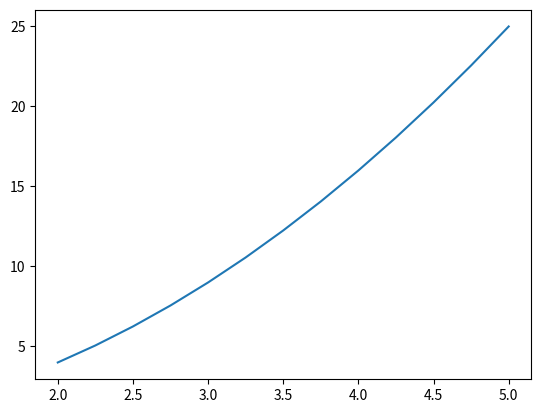

This figure's Python source: (Note: this script raises an exception after producing the figure.)
#!/usr/bin/env python
# coding: utf-8

# # 4 More advanced use of lists for calculations and plotting.
# 
# In this notebook we will look at some more advanced uses of lists for numerical calculations and plotting functions.
# 
# At the end of ths notebook you should be able to:
# 
# - learn how to create large lists with a fixed number of elements,
# - learn how to use the scipy and numpy libraries to do numerical integration using a standard method,
# - learn how to create lists to plot more advanced functions,
# - learn how to use loops and lists to plot a Fourier series.
# - see how mathematical text may be included in Jupyter notebooks. 
# 
# # 4.1 Creating lists
# 
# ### 4.1.1 Creating a list of fixed size.
# 
# In our introduction to lists we created a simple list of numbers in the following way: 

# In[1]:


x=[1,2,3,4,5,6,7,8]
print(x)


# Although this is straight forward it becomes impractical if we wish to create lists with a large number of elements. How do we do this? 
# 
# In python the easiest way to create, handle and manipulate large lists is to use the 'numpy' library. The most common way to include this in your programme is shown below. If you wish to look a list of attributes and methods for numpy uncomment the dir(np) line. However, for details you may find it easier to look it up on line at https://numpy.org/ where you will find extensive resources and explanations. We will use a small set of the numpy functions here. Note how we have used the import statement to shorten the name by which we will refer to the numpy library i.e. 'np'

# In[2]:


import numpy as np
#dir(np)


# Some examples of how to create lists of numbers in different ways using numpy is shown below. Run the cell and look at the output foreach variable carefully.

# In[3]:


import numpy as np
#
# examples of creating lists in numpy
#
a = np.arange(10)
print("a =",a)
b = np.arange(1,11)
print("b =",b)
c=np.zeros(10)
print("c =",c)
d=np.arange(1,11,dtype=float)
print("d=",d)
e=np.zeros(10,dtype=complex)
print("e =",e)
#
# or creating a list of size defined by variable n
#
n=5
f=np.arange(1,n+1,dtype=complex)
print("f =",f)
g=np.arange(1,22,5)
print("g =",g)


# In these examples we have used the numpy functions 'arange' and 'zeros' to create a list and pre-populate it with values. 
# 
# As before, note the difference between arange(10) that creates a list with 10 elements with numbers 0-9 and arange(1,11) that creates a list with 10 elements with numbers 1-10. You can also see how it is possible to populate the list with numbers of different types. The last example (list g) shows how lists with numbers at different intervals may be created. Why did we need to use 22 as the end point in the range statement if we want the final element in the list to be 21?
# 
# 'zeros' is similar to arange, except it pre-populates the list with the number of elements required but all set to zero. The default is float but as you can see you can also define complex zeros or integer zeros. To check you have understood these functions try adding a new list of 10 integer zeros to the code above.
# 
# Note however, that you cannot create lists of strings in this way. 
# 
# ## 4.2 Using lists - function integration using numpy and scipy
# 
# In the previous notebook we looked at some simple code to do numerical integration using the column method. We mentioned that in general it is easier and better to use the numerical integration routines that are already available in python. To use some of these routines we need to make use of lists that we can create using the methods described above. The routine we are going to use is found in the scipy library. As we showed in the previous notebook you can get help on the scipy routines within python but as before it is probably easiet to look on the https://www.SciPy.org web site for details. There, you may find plenty of examples and tutorials. This web site also has web links to information about NumPy, Matplotlib as well SymPy - a very useful library for doing symbolic algebra calculations that we, unfortunately, do not have time to cover in this course.
# 
# In the example below we will use the scipy library to do Simpson's rule integration. Look at carefully  and run the code below
# 
# 

# In[4]:


# import numpy and scipy.integrate 
import numpy as np 
from scipy import integrate      # Note we have only imported the integration routines from numpy.
import matplotlib.pyplot as plt
  
x = np.arange(2, 5.25 , 0.25)      # Note how we need to use arange to get the upper limit as 5.0
y = x*x  # Note how we can create the y list from the x list using this very simple line
print("x values",x)
print("y values",y)

# plot the function to see what we are integrating

plt.plot(x,y)
plt.show

# use the scipy.integrate.simps() method 

simpsint = integrate.simps(y, x) 
  
print("Simpsons rule integration gives",simpsint) 


# There are several points to note.
# 
# As with many of the programmes you will write, you need to import the numpy, scipy and matplotlib libraries for this program. If you get errors in your code, make sure you have imported the correct libraries as one of the first things you might check.
# 
# Simpson's rule for integration is not a particular complex algorithm, indeed, you could have a go at writing it for yourself. Nevertheless, it should produce better accuracy for fewer sampling points than the column integration we used previously. In this example we have used the integral $\int_2^5 x^2 dx$ that we calculated before.
# 
# In order to use the Simpson's rule integration method properly we need, as we did before to define points in the range (a,b) including a and b. A key advantage of Simpson's rule is we should get greater accuracy for fewer sampling points. How many sampling points did we use here and why did we need to use 5.25 as the last point in the arange statement? 
# 
# The following line
# 
# y=x*x
# 
# is an easy way of generating a list of $y$ values ($y=x^2$) for each value of $x$ in the $x$ list. This is particularly easy in python compared to other languages. The two lists have been printed out in order for you to inspect the results. These print lines can be deleted or commented out if you wish. Although it is not necessary, we have also taken the time to plot the curve we are integrating. Plotting functions or results at intermediate stages in your calculations is a useful habit to get into and can often be an easy way to spot mistakes for example, if you had got your range incorrect. 
# 
# As you can see, once we have the $x$ and $y$ values as lists for our function, it is easy to use the scipy routine to do the Simpson's rule integration.  
# 
# It should be apparent that even with few points we get a very good result. (There is a reason why this is almost perfect for this function ($x^2$) - you may wish to look up Simpson's rule to see if you can understand why). 
# 
# As an exercise, you might wish to modify the function by changing the code line 'y =' and changing the integration limits and the number of points using the arange function. Once yhou have done this move on to the next step.  
# 
# ## 4.3 Addressing elements in the list using the index.
# 
# Each item in a list can be treated as single variable by use of the array index. Let's look at an example with a list of strings. Look and read carefully the code below. Can you see what each line does?

# In[5]:


fruit = ["apples","pears","grapes","plums","pears","oranges"]
print("There are ", len(fruit),"items in the list") # check to see how many items in the list

print("item 1 is", fruit[0])
print("item 5 is", fruit[4])
print("the last item in the list is",fruit[len(fruit)-1]) # Note the use of the len() function

combin=fruit[1]+" and "+fruit[2] # Note how we are able to concatenate (join) to strings together.
print("item 2 + item 3 is", combin)


# From this code you can see how individual items in the list may be selected by their index and how operations on different items in the list may be carried out. Note also, how we have found the number of items in the list using the len function.
# 
# __IMPORTANT.__ You should remember that the index always starts at 0, so for a list of $n$ items the maximum index number is $n-1$. 
# 
# We can add items to lists in our programme using the append, insert and extend functions. Examples of how these work are shown below.

# In[6]:


fruit.append("lemons")
print ("lemons appended",fruit)  # items added at the end of the list.
fruit.insert (2,"bananas")       #  we have inserted 'bananas at position 3 in our list'
print("bananas inserted",fruit)
fruit.extend(("peaches","mangos")) # more than one item has beebnd added at the end of our list.
print("there are now ",len(fruit),"items in the list")
print(fruit)


# __BEWARE__ It is easy to get confusing output when appending, inserting or extending lists, especially when using Jupyter Notebooks and repeating code blocks. Try running the code block above again and note what happens. If in doubt you should regularly restart the kernel in the notebook to put the python intepreter back into its initial state. However, you will note that the code block above will not run until the numpy library has been imported so you will need to run some of the previous code blocks or import the library in this code block.
# 
# You may note that we can make explicit use of the index in our for loop to list each item in the list of fruits. Look at carefully and run the code below to see how this works.

# In[7]:


for i in range(len(fruit)):
    print(fruit[i])
print()    
print("Now list every 3rd fruit")
print()
for i in range(0,len(fruit)-1,3):
    print(fruit[i])


# Note, by using the index of the items in the list we can take more control of the operations in the list. We will be using this a lot, especially when doing summations, products etc. later. 
# 
# Note also that, although the first loop prints all the items in the list in sequence as we have done before, it would be difficult to list every third item as we have done here without using the index. 
# 
# The methods that we have applied for inserting into, appending and extending lists may be applied equally to lists of numbers, see for example the code below.

# In[8]:


a=[1.0,2.0,3.0,4.0,5.0]
a.append(6)
print (a)
a.extend((7,8))
a.extend([9.0,10.0])
print(a)
print(a[5],type(a[5]))
print (a[7],type(a[7]))
print (a[9],type(a[9]))


# __WARNING.__ There are several pitfalls you may come across using these methods if you are not careful. Most notably as demonstrated above, it is possible to have lists with mixed data types. This is easily done when adding items to lists and if you are not careful, could produce unexpected results. Note, also how both additional lists _OR_ tuples may be used to extend lists, the effect is the same but how you use them in programmes may be different.
# 
# If you are still unsure about the difference between a list and a tuple, look at carefully and run the code snippet below. 
# 
# 

# In[9]:


a=[2,3]
b=(2,3)
print("a[0] is in a list, a[0] = ",a[0],type(a))
print("b[0] is in a tuple, b[0] = ",b[0],type(b))
a[0]=5
print("We have changed the value of a[0], new value = ",a[0],type(a))
b[0]=5
print("This line will not be executed as we cannot change a tuple, b[0] =",b[0],type(b))


# In this case 'a' is a list and 'b' is a tuple. As you can see, python gives an error if you try to assign a new value to an item in the tuple - it is immutable. 
# 
# In general it is better to define your arrays carefully and fix the size you need. Uncontrolled addition to lists, especially with unbreakable loops (more of which we will see later) may lead to excessive memory use, lead to a reduction in execution speed or, in dire cases, complete programme failure (a crash).
# 
# ## 4.4 Plotting Fourier series stored in lists
# 
# Now that we have used and learnt how to use lists and how to compute values in list, we will move on to something practical. In this section we will take what we have learnt so far, loops, functions, plots etc. to plot the fourier series of a function. In your mathematics course you will have learnt about Fourier series and how you may represent any periodic function in terms of an expansion in $\sin$ and $\cos$ coefficients. A complete description of Fourier Series may be found in "Mathematical Techniques", by Jordan and Smith. The relevant parts in th 4th edition are from pages 562 to 585.
# 
# ### 4.4.1 Fourier Series
# For any periodic function $P(t)$ with period $T$,  we may write $P(t)$ as a Fourier series as follows:
# 
# $P(t) = \frac{1}{2} a_0 +\sum_{n=1}^\infty (a_i\cos(n\omega t)+b_i \sin (n\omega t))$, 
# 
# where $\omega =\frac{2\pi}{T}, -\infty < t < \infty$.
# 
# The values $a_i$ and $b_i$ are known as the Fourier coefficients of the function $P(t)$. In a general function $P(t)$, you will expect values for both $a_i$ and $b_i$. However, if $P(t)$ is an even function you will only have coefficients $a_i$ and if $P(t)$ is an odd function you will only have $b_i$ terms.  The Fourier coefficients may be detemined using the following relationships:
# 
# $a_N = \frac{\omega}{\pi}\int_{-\pi/\omega}^{\pi/\omega} P(t) \cos (N\omega t) dt$
# 
# $b_N =\frac{\omega}{\pi}\int_{-\pi/\omega}^{\pi/\omega} P(t) \sin (N\omega\ t) dt$
# 
# for $N = 1,2,3, ..., $
# 
# You should have practised how to find the Fourier coefficients for several waveforms in your maths course, so we will not repeat the calculations here. However we will show below, a method for calculating and summing a known Fourier series with python. We will choose the particular case of square wave that is forced to be an _odd_ function.
# 
# ### 4.4.2 The  Fourier coefficients of a square wave represented as an odd function. 
# 
# We will follow example 26.8 from Jordan and Smith. In this case we take a function $P(t)$, with period 2 so that $\omega=\pi$ 
# with a basic interval $t = -1 $ to $1$. i.e
# 
# $P(t) = -1$ ; $-1 \le t < 0$ 
# 
# and
# 
# $P(t) = 1 $ ; $0 \le t \le 1$
# 
# The Fourier coffients are then:
# 
# $b_i =  \frac{1}{i}$ when $i$ is an odd number and
# 
# $b_i = 0$ if $i$ is an even number. 
# 
# In the following code we show how we can calculate the Fourier coefficent up to any finite value of $N$. You should look carefully at and run the code below. You should start with relatively small numbers of $N$ i.e. < 10 and then increase $N$ gradually to see the effect of including more terms in the expansion.
# 

# In[ ]:


import numpy as np
import math as mp
import matplotlib.pyplot as plt


N = int(input('input N>')) # The program will prompt us for maxium N in our series
b=np.zeros(N+1)
#
# calculate the coefficients of b and store them in the list
# note that we have set the list 'b' to zero already so by carefully
# using the range function we can avoid calculating values for even values
# of b.
#

for i in range(1,N+1,2):
    b[i]=1.0/i
#    
# we now wish to determine and plot the function.
# npts just defines the number of t points to use when plotting.
#

npts = 1000    # this is the number of 't' points we have chosen to plot.
t = np.linspace(-2.0,2.0,npts)  #define the t point s for the plot.
Pt = np.zeros(npts) # the x and y values for the plot will be in t and Pt respectively.

for j in range (npts):
    for i in range (1,N+1,2):
        Pt[j]=Pt[j]+b[i]*mp.sin(i*mp.pi*t[j])

plt.plot(t,Pt)
plt.show()


# There are a number of things to observe in this code. 
# 
# We've introduced the idea of asking for input to the programme (make sure you hit \< RETURN > when you enter the number ! This may not be entirely necessary for this code fragment - we could just have assigned N in the code as we have done before.However, it is more useful to input data when required rather than trying to remember where to change the code. It is also less prone to error. 
# 
# Note, that when we calculated the b coefficients we deliberately avoided the even values of $i$ using the range function. Be careful if you adapt the code later for a different Fourier series where the even coefficients might be non zero!
# 
# We have introduced a new function from the numpy library, namely 'linspace'. This is easier to use than the range function in some cases. The point is that it generates a list that includes definitely the first and last points in the list and with an even spacing between the first and last points according to the number of points required. In this example we have calculated $P(t)$ for a 1000 $t$ points. You might experiment with fewer or more points but recognising there is no point in trying to plot more points than the resolution of your screen/printer.  
# 
# Make sure that you understand how the values of $P(t)$ have been calculated.  We have used what is known as a 'nested' for loop, i.e. a loop within a loop. In particular, for this example we have summed the Fourier component at a particular of $t$ (the inner loop) and then we have calculated it for each value of $t$ (the outer loop). We could have executed the loops in the reverse order if we had wished.
# 

# ## 5 Writing equations
# 
# You may wish to look carefully at the markdown cells in this notebook. We have been able to introduce mathematically formatted text (integrals and summations) without which the notebook would be very difficult to follow. Jupyter notebooks use the $L_AT_EX$ text processing language. The easiest thing to remember is equations are enclosed between \\$ signs. By and large writing equations in   $L_AT_EX$ is not difficult and is a useful skill to learn. It is quicker to generate equations in text in this way than, for example, using the pull down menus in equation editor in Micorsoft Word. (Indeed, the latest equation editor in word allows you to type  $L_AT_EX$ type entries which are reformatted on the fly)! You may well find it is also easier to produce well formatted documents.
# 
# Look at the markdown language in this cell to see some common uses. Some you may guess quite easily afterwards.
# 
# $\int_0^\infty$ : note how we write $\infty$
# 
# $\sum_{i=1}^N$  : note how we need to include curly brackets for the subscript
# 
# $\prod_{i=1}^N$
# 
# $\alpha, \gamma, \Gamma, \omega , \Omega$
# 
# $\sin , \cos , \sinh, \exp $
# 
# $\frac{sin(\theta)}{\cos(\theta)} = \tan(\theta)$
# 
# $\simeq, \gt, \ge, \le, \lt, \sim $
# 
# $\rightarrow, \leftarrow$

# ## 6 Summary
# 
# In this notebook you have learnt how to:
# 
# - create and populate lists using the numpy library,
# - insert into, append or extend lists, dynamically in your programme,
# - use an integration method from the scipy library (Simpson's rule),
# - use the list index to do calculations on an item in the list,
# - use 'nested' loops,
# - use lists and loops to plot a Fourier series,
# - use  $L_AT_EX$ to include mathematical equations in your notebook.
